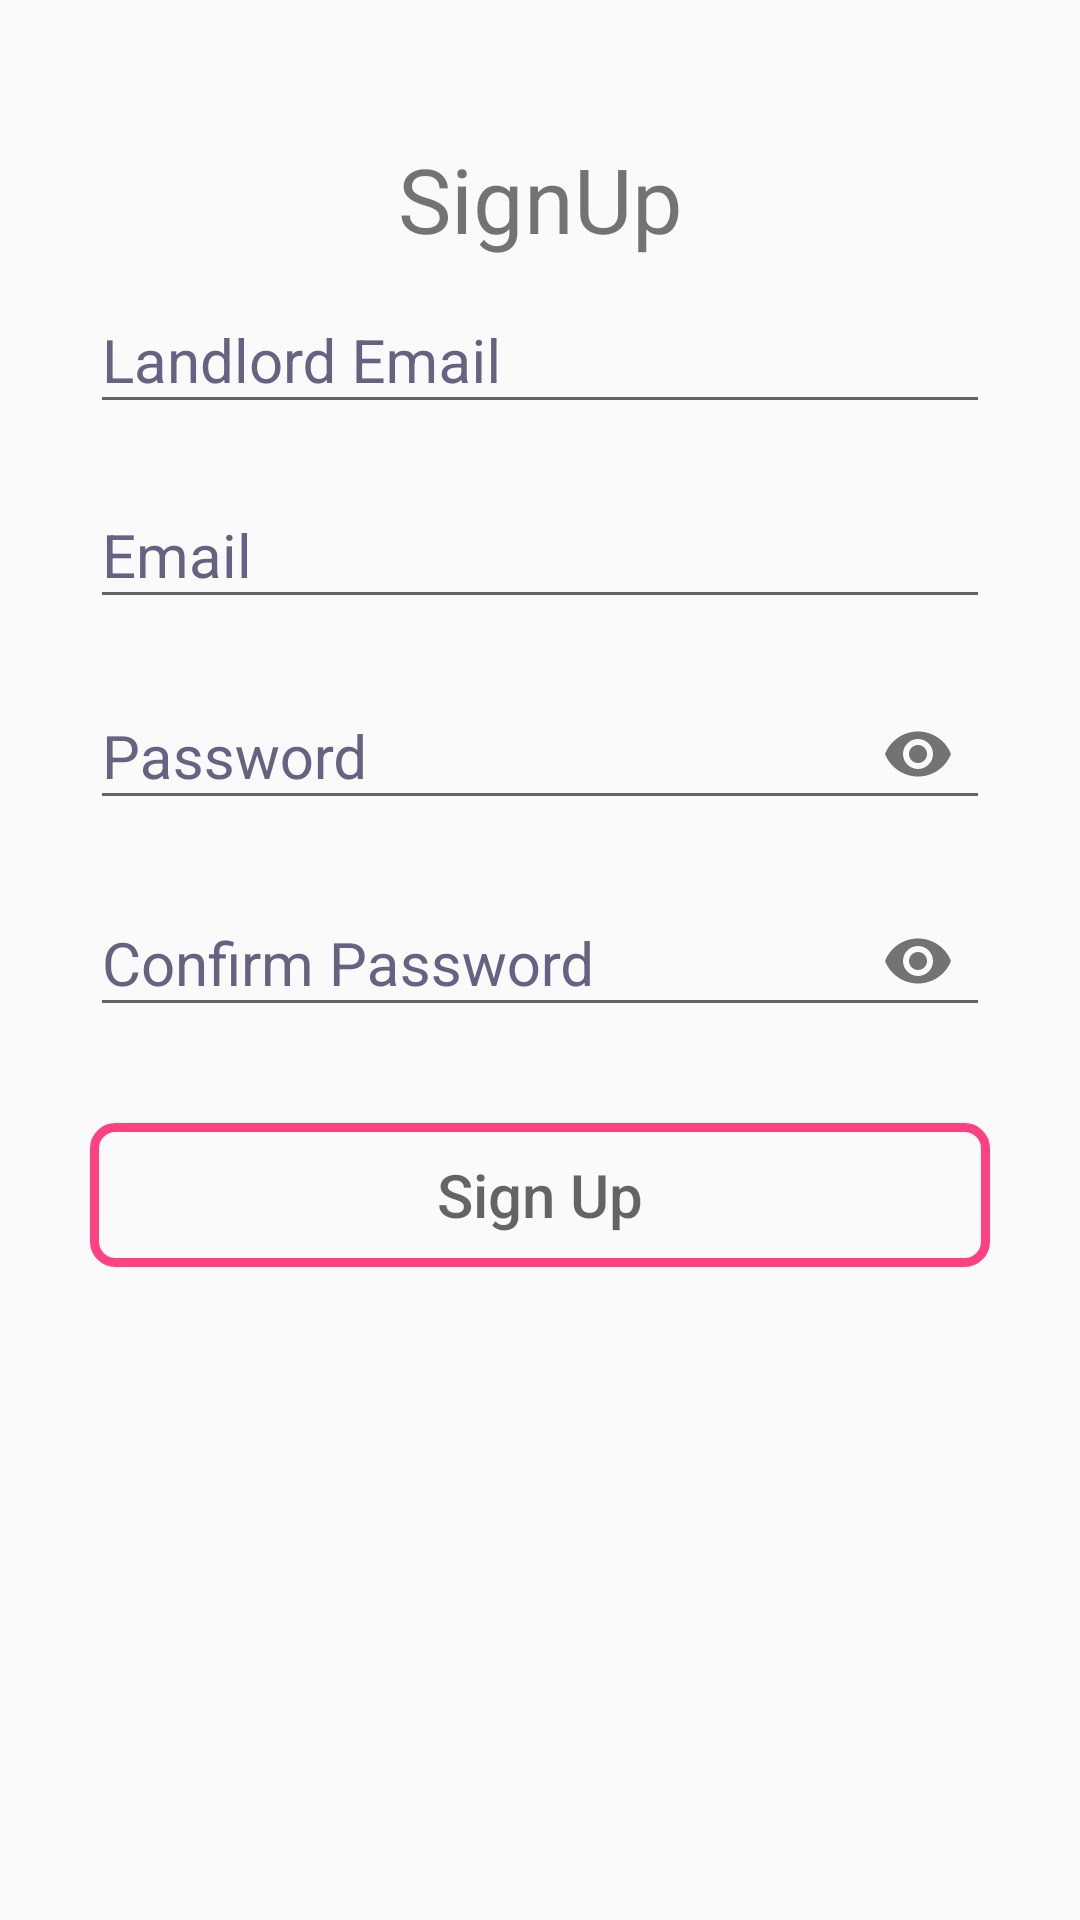

Write the Android layout XML for this screen, with the resource values it uses.
<!-- AndroidManifest.xml: application theme AppTheme -->
<!-- res/layout/fragment_tenant_signup.xml -->
<?xml version="1.0" encoding="utf-8"?>
<LinearLayout xmlns:android="http://schemas.android.com/apk/res/android"
    xmlns:app="http://schemas.android.com/apk/res-auto"
    android:layout_width="match_parent"
    android:layout_height="match_parent"
    android:orientation="vertical"
    android:padding="16dp">

    <TextView
        android:layout_width="300dp"
        android:layout_height="wrap_content"
        android:layout_gravity="center"
        android:layout_marginTop="30dp"
        android:gravity="center"
        android:text="@string/signup"
        android:textSize="30dp" />

    <LinearLayout
        android:layout_width="match_parent"
        android:layout_height="wrap_content"
        android:orientation="vertical">

        
        <android.support.design.widget.TextInputLayout
            android:id="@+id/tlandlord_email_text_input_layout"
            android:layout_width="300dp"
            android:layout_gravity="center"
            android:layout_height="wrap_content"
            android:textColorHint="@color/accent">

            <EditText
                android:id="@+id/eTlandLordEmail"
                android:layout_width="match_parent"
                android:layout_height="wrap_content"
                android:hint="Landlord Email"
                android:inputType="textEmailAddress"
                android:maxLength="50"
                android:textColor="@color/color_disable_text"
                android:textColorHint="@color/colorPrimaryDark"
                android:textSize="20dp" />
        </android.support.design.widget.TextInputLayout>


        <android.support.design.widget.TextInputLayout
            android:id="@+id/tenant_email_text_input_layout"
            android:layout_width="300dp"
            android:layout_gravity="center"
            android:layout_height="wrap_content"
            android:layout_marginTop="10dp"
            android:textColorHint="@color/accent">

            <EditText
                android:id="@+id/editTextTenantEmail"
                android:layout_width="match_parent"
                android:layout_height="wrap_content"
                android:hint="Email"
                android:inputType="textEmailAddress"
                android:maxLength="50"
                android:textColor="@color/color_disable_text"
                android:textColorHint="@color/colorPrimaryDark"
                android:textSize="20dp" />
        </android.support.design.widget.TextInputLayout>

        <android.support.design.widget.TextInputLayout
            android:id="@+id/tenant_password_text_input_layout"
            android:layout_width="300dp"
            android:layout_gravity="center"
            android:layout_height="wrap_content"
            android:layout_marginTop="10dp"
            android:textColorHint="@color/accent"
            app:passwordToggleEnabled="true">

            <EditText
                android:id="@+id/editTextTenantPassword"
                android:layout_width="match_parent"
                android:layout_height="wrap_content"
                android:hint="@string/password"
                android:inputType="textPassword"
                android:textSize="20dp" />
        </android.support.design.widget.TextInputLayout>

        <android.support.design.widget.TextInputLayout
            android:id="@+id/tenant_confirmPassword_text_input_layout"
            android:layout_width="300dp"
            android:layout_gravity="center"
            android:layout_height="wrap_content"
            android:layout_marginTop="10dp"
            android:textColorHint="@color/accent"
            app:passwordToggleEnabled="true">

            <EditText
                android:id="@+id/editTextTenantConfirmPassword"
                android:layout_width="match_parent"
                android:layout_height="wrap_content"
                android:layout_gravity="center"
                android:hint="@string/confirm_password"
                android:inputType="textPassword"
                android:textColor="@color/color_disable_text"
                android:textColorHint="@color/colorPrimaryDark"
                android:textSize="20dp" />
        </android.support.design.widget.TextInputLayout>
    </LinearLayout>

    <Button
        android:id="@+id/buttonTenantSignUp"
        android:layout_width="300dp"
        android:layout_height="wrap_content"
        android:background="@drawable/button_layout_simple"
        android:layout_gravity="center"
        android:layout_marginTop="30dp"
        android:hint="@string/sign_up"
        android:inputType="textPassword"
        android:textSize="20dp" />

</LinearLayout>
<!-- resources referenced by this layout -->
<resources>
  <color name="accent">#666382</color>
  <color name="colorPrimaryDark">#303F9F</color>
  <color name="color_disable_text">#424242</color>
  <!-- drawable button_layout_simple (drawable-v24) -->
  <?xml version="1.0" encoding="utf-8"?>
  <shape xmlns:android="http://schemas.android.com/apk/res/android"
      android:shape="rectangle">
  
  
      <corners android:radius="7dp" />
      <stroke
          android:width="3dp"
          android:color="@color/colorAccent" />
  
  </shape>
  <string name="confirm_password">Confirm Password</string>
  <string name="password">Password</string>
  <string name="sign_up">Sign Up</string>
  <string name="signup">SignUp</string>
  <style name="AppTheme" parent="Theme.AppCompat.Light.NoActionBar">
          
          <item name="colorPrimary">@color/primary</item>
          <item name="colorPrimaryDark">@color/primaryDark</item>
          <item name="colorAccent">@color/accent</item>
          <item name="android:dropDownListViewStyle">@style/XSpinnerStyle</item>
      </style>
  <color name="colorAccent">#FF4081</color>
  <color name="primary">#b1ca80</color>
  <color name="primaryDark">#436c00</color>
  <style name="XSpinnerStyle" parent="android:Widget.ListView.DropDown">
  
          <item name="android:background">@color/primary</item>
          <item name="android:divider">#DFDFDF</item>
          <item name="android:dividerHeight">1dp</item>
      </style>
</resources>
